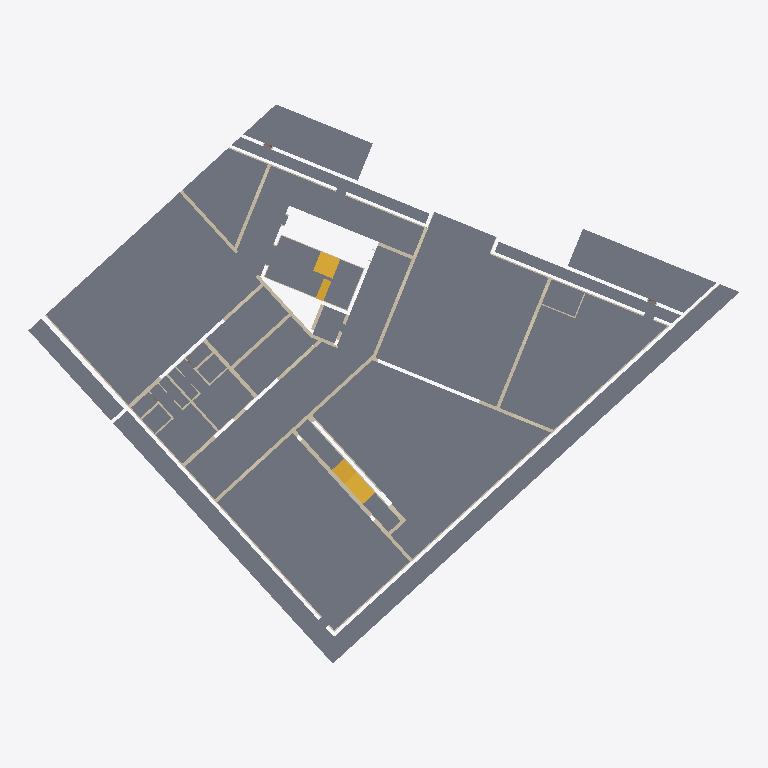
Plan cut of the same IFC building model at storey 'B1_pf' (level -3.34 m, cut at -1.94 m), seen from above with north up, elements coloured by IFC class: 45 walls (beige), 18 slabs (grey), 3 stairs (yellow). Cut surfaces are drawn darker.
Extent 61.9 m × 48.7 m × 16.6 m (x, y, z). Storeys (20): B1_pr at -3.54 m; B1_pf at -3.34 m; P0_ir at -0.69 m; P0_pr at -0.24 m; P0_pf at 0.00 m; P0_Controsoffitto at 3.10 m; P1_ir at 3.85 m; P1_pr at 4.30 m; P1_pf at 4.47 m; P1_FinestreArchitrave at 7.20 m; P1_Controsoffitto at 7.57 m; P2_ir at 8.22 m; P2_pr at 8.67 m; P2_pf at 8.88 m; P2_Parapetto at 9.88 m; P2_Controsoffitto at 11.98 m. Elements (410): 282 IfcWallStandardCase, 46 IfcCurtainWall, 43 IfcSlab, 20 IfcCovering, 8 IfcStair, 7 IfcWall, 4 IfcDoor.

HEADER;
FILE_DESCRIPTION(('ViewDefinition [CoordinationView_V2.0]','RevitIdentifiers [VersionGUID: f3dfec6f-85b2-435c-99ba-8342f3c811be, NumberOfSaves: 172]','CoordinateReference [CoordinateBase: Coordinate condivise, ProjectSite: Interno]'),'2;1');
FILE_NAME('Numero','2025-03-26T11:51:11+01:00',(''),(''),'ODA SDAI 24.6','Autodesk Revit 24.2.0.63 (ITA) - IFC 24.2.0.63','');
FILE_SCHEMA(('IFC2X3'));
ENDSEC;
DATA;
#102=IFCPROJECT('37F2mqtSbFWPEWpp8wvNig',#18,'Numero',$,$,'Nome','Stato',(#97),#94);
#190=IFCSITE('37F2mqtSbFWPEWpp8wvNie',#18,'Default',$,$,#189,$,$,.ELEMENT.,(41,47,59,999999),(12,35,59,999999),0.0,$,$);
#107=IFCBUILDING('37F2mqtSbFWPEWpp8wvNih',#18,'',$,$,#105,$,'',.ELEMENT.,$,$,#106);
#111=IFCBUILDINGSTOREY('2J59CjO6b3Uu6ztsSV1VZ4',#18,'B1_pr',$,'Livello:Estremità triangolo 1',#110,$,'B1_pr',.ELEMENT.,-3540.0000000000077);
#115=IFCBUILDINGSTOREY('2J59CjO6b3Uu6ztsSV1VZ5',#18,'B1_pf',$,'Livello:Estremità triangolo 1',#114,$,'B1_pf',.ELEMENT.,-3340.000000000009);
#119=IFCBUILDINGSTOREY('2J59CjO6b3Uu6ztsSV1VZE',#18,'P0_ir',$,'Livello:Estremità triangolo 1',#118,$,'P0_ir',.ELEMENT.,-689.9999999999999);
#123=IFCBUILDINGSTOREY('2J59CjO6b3Uu6ztsSV1VZO',#18,'P0_pr',$,'Livello:Estremità triangolo 1',#122,$,'P0_pr',.ELEMENT.,-239.99999999999991);
#126=IFCBUILDINGSTOREY('2J59CjO6b3Uu6ztsSV1VZP',#18,'P0_pf',$,'Livello:Estremità triangolo 1',#125,$,'P0_pf',.ELEMENT.,-8.662937E-12);
#130=IFCBUILDINGSTOREY('2J59CjO6b3Uu6ztsSV1VZ3',#18,'P0_Controsoffitto',$,'Livello:Estremità triangolo 1',#129,$,'P0_Controsoffitto',.ELEMENT.,3099.9999999999914);
#134=IFCBUILDINGSTOREY('2J59CjO6b3Uu6ztsSV1VZF',#18,'P1_ir',$,'Livello:Estremità triangolo 1',#133,$,'P1_ir',.ELEMENT.,3849.9999999999986);
#138=IFCBUILDINGSTOREY('2J59CjO6b3Uu6ztsSV1VZU',#18,'P1_pr',$,'Livello:Estremità triangolo 1',#137,$,'P1_pr',.ELEMENT.,4299.999999999999);
#142=IFCBUILDINGSTOREY('2J59CjO6b3Uu6ztsSV1VZV',#18,'P1_pf',$,'Livello:Estremità triangolo 1',#141,$,'P1_pf',.ELEMENT.,4469.999999999997);
#146=IFCBUILDINGSTOREY('2J59CjO6b3Uu6ztsSV1VZ2',#18,'P1_FinestreArchitrave',$,'Livello:Estremità triangolo 1',#145,$,'P1_FinestreArchitrave',.ELEMENT.,7195.099335423283);
#150=IFCBUILDINGSTOREY('2CNr927JX5khqisQl2uia$',#18,'P1_Controsoffitto',$,'Livello:Estremità triangolo 1',#149,$,'P1_Controsoffitto',.ELEMENT.,7569.999999999997);
#154=IFCBUILDINGSTOREY('2J59CjO6b3Uu6ztsSV1VZ9',#18,'P2_ir',$,'Livello:Estremità triangolo 1',#153,$,'P2_ir',.ELEMENT.,8220.000000000002);
#158=IFCBUILDINGSTOREY('2J59CjO6b3Uu6ztsSV1VZQ',#18,'P2_pr',$,'Livello:Estremità triangolo 1',#157,$,'P2_pr',.ELEMENT.,8670.000000000002);
#162=IFCBUILDINGSTOREY('2J59CjO6b3Uu6ztsSV1VZR',#18,'P2_pf',$,'Livello:Estremità triangolo 1',#161,$,'P2_pf',.ELEMENT.,8885.0);
#166=IFCBUILDINGSTOREY('2J59CjO6b3Uu6ztsSV1VZC',#18,'P2_Parapetto',$,'Livello:Estremità triangolo 1',#165,$,'P2_Parapetto',.ELEMENT.,9885.0);
#170=IFCBUILDINGSTOREY('2CNr927JX5khqisQl2uiay',#18,'P2_Controsoffitto',$,'Livello:Estremità triangolo 1',#169,$,'P2_Controsoffitto',.ELEMENT.,11985.000000000004);
#174=IFCBUILDINGSTOREY('2J59CjO6b3Uu6ztsSV1VZ1',#18,'PC_pr_Gronda',$,'Livello:Estremità triangolo 1',#173,$,'PC_pr_Gronda',.ELEMENT.,12085.000000000004);
#178=IFCBUILDINGSTOREY('2J59CjO6b3Uu6ztsSV1VZ0',#18,'PC_ir_Colmo',$,'Livello:Estremità triangolo 1',#177,$,'PC_ir_Colmo',.ELEMENT.,12885.100362897709);
#182=IFCBUILDINGSTOREY('2J59CjO6b3Uu6ztsSV1VZ6',#18,'PC_pr_Colmo',$,'Livello:Estremità triangolo 1',#181,$,'PC_pr_Colmo',.ELEMENT.,12995.100362897709);
#186=IFCBUILDINGSTOREY('2J59CjO6b3Uu6ztsSV1VZ7',#18,'PC_pf',$,'Livello:Estremità triangolo 1',#185,$,'PC_pf',.ELEMENT.,13245.100362897709);
#1393=IFCSLAB('0b9TC2O_12DwVHNry6Qtj4',#18,'Pavimento:AR_Pavimeto_Interrato_Tipo 2_200:10248035',$,'Pavimento:AR_Pavimeto_Interrato_Tipo 2_200',#1368,#1392,'10248035',.FLOOR.);
#1190=IFCSLAB('0b9TC2O_12DwVHNry6Qtqo',#18,'Pavimento:AR_Pavimeto_Interrato_Tipo 2_200:10246421',$,'Pavimento:AR_Pavimeto_Interrato_Tipo 2_200',#1173,#1189,'10246421',.FLOOR.);
#1299=IFCSLAB('0b9TC2O_12DwVHNry6Qt_R',#18,'Pavimento:AR_Pavimeto_Interrato_Tipo 2_200:10247100',$,'Pavimento:AR_Pavimeto_Interrato_Tipo 2_200',#1276,#1298,'10247100',.FLOOR.);
#1266=IFCSLAB('0b9TC2O_12DwVHNry6Qtxt',#18,'Pavimento:AR_Pavimeto_Interrato_Tipo 2_200:10246864',$,'Pavimento:AR_Pavimeto_Interrato_Tipo 2_200',#1245,#1265,'10246864',.FLOOR.);
#1235=IFCSLAB('0b9TC2O_12DwVHNry6QtuF',#18,'Pavimento:AR_Pavimeto_Interrato_Tipo 2_200:10246696',$,'Pavimento:AR_Pavimeto_Interrato_Tipo 2_200',#1220,#1234,'10246696',.FLOOR.);
#1338=IFCSLAB('0b9TC2O_12DwVHNry6QtZ$',#18,'Pavimento:AR_Pavimeto_Interrato_Tipo 2_200:10247384',$,'Pavimento:AR_Pavimeto_Interrato_Tipo 2_200',#1309,#1337,'10247384',.FLOOR.);
#1563=IFCSLAB('0b9TC2O_12DwVHNry6Qq24',#18,'Pavimento:AR_Pavimeto_Interrato_Tipo 2_200:10249379',$,'Pavimento:AR_Pavimeto_Interrato_Tipo 2_200',#1530,#1562,'10249379',.FLOOR.);
#1074=IFCSLAB('0b9TC2O_12DwVHNry6QtDV',#18,'Pavimento:AR_Pavimeto_Interrato_Tipo 1_200:10246008',$,'Pavimento:AR_Pavimeto_Interrato_Tipo 1_200',#1049,#1073,'10246008',.FLOOR.);
#1443=IFCSLAB('0b9TC2O_12DwVHNry6QqSk',#18,'Pavimento:AR_Pavimeto_Interrato_Tipo 2_200:10248969',$,'Pavimento:AR_Pavimeto_Interrato_Tipo 2_200',#1426,#1442,'10248969',.FLOOR.);
#1470=IFCSLAB('0b9TC2O_12DwVHNry6QqV8',#18,'Pavimento:AR_Pavimeto_Interrato_Tipo 2_200:10249199',$,'Pavimento:AR_Pavimeto_Interrato_Tipo 2_200',#1453,#1469,'10249199',.FLOOR.);
#1497=IFCSLAB('0b9TC2O_12DwVHNry6Qq0W',#18,'Pavimento:AR_Pavimeto_Interrato_Tipo 2_200:10249223',$,'Pavimento:AR_Pavimeto_Interrato_Tipo 2_200',#1480,#1496,'10249223',.FLOOR.);
#1124=IFCSLAB('0b9TC2O_12DwVHNry6QtFx',#18,'Pavimento:AR_Pavimeto_Interrato_Tipo 2_200:10246108',$,'Pavimento:AR_Pavimeto_Interrato_Tipo 2_200',#1103,#1123,'10246108',.FLOOR.);
#1163=IFCSLAB('0b9TC2O_12DwVHNry6Qto$',#18,'Pavimento:AR_Pavimeto_Interrato_Tipo 2_200:10246296',$,'Pavimento:AR_Pavimeto_Interrato_Tipo 2_200',#1145,#1162,'10246296',.FLOOR.);
#1520=IFCSLAB('0b9TC2O_12DwVHNry6Qq2l',#18,'Pavimento:AR_Pavimeto_Interrato_Tipo 2_200:10249352',$,'Pavimento:AR_Pavimeto_Interrato_Tipo 2_200',#1507,#1519,'10249352',.FLOOR.);
#1210=IFCSLAB('0b9TC2O_12DwVHNry6Qttl',#18,'Pavimento:AR_Pavimeto_Interrato_Tipo 2_200:10246600',$,'Pavimento:AR_Pavimeto_Interrato_Tipo 2_200',#1200,#1209,'10246600',.FLOOR.);
#1416=IFCSLAB('0b9TC2O_12DwVHNry6QqQI',#18,'Pavimento:AR_Pavimeto_Interrato_Tipo 2_200:10248885',$,'Pavimento:AR_Pavimeto_Interrato_Tipo 2_200',#1403,#1415,'10248885',.FLOOR.);
#1358=IFCSLAB('0b9TC2O_12DwVHNry6QtiT',#18,'Pavimento:AR_Pavimeto_Interrato_Tipo 2_200:10247994',$,'Pavimento:AR_Pavimeto_Interrato_Tipo 2_200',#1348,#1357,'10247994',.FLOOR.);
#27791=IFCSLAB('2Jpblr0vD9aBVjdc3$fCfI',#18,'Pavimento:AR_Pavimenti_Cem_Microcemento_100:10386444',$,'Pavimento:AR_Pavimenti_Cem_Microcemento_100',#27780,#27790,'10386444',.FLOOR.);
#24214=IFCSTAIR('369ycPw099cOuz8lDznnXA',#18,'Scala gettata in opera:Scala:10373779',$,'Scala gettata in opera:ST_Scale_Cls_Rampa15_Pianerottolo20',#24213,$,'10373779',.TWO_STRAIGHT_RUN_STAIR.);
#2172=IFCWALLSTANDARDCASE('24SJhEhx5879ft6vrqpSwA',#18,'Muro di base:AR_Muri_strato 30cm:10265175',$,'Muro di base:AR_Muri_strato 30cm',#2151,#2171,'10265175');
#23514=IFCWALLSTANDARDCASE('2mNHgIz5H2CR9EdA0u$3i$',#18,'Muro di base:AR_Muri_strato 10cm:10355366',$,'Muro di base:AR_Muri_strato 10cm',#23497,#23513,'10355366');
#2696=IFCWALLSTANDARDCASE('0D7OaftU1DJhvTkm$dYoiI',#18,'Muro di base:AR_Muri_strato 30cm:10271937',$,'Muro di base:AR_Muri_strato 30cm',#2684,#2695,'10271937');
#2196=IFCWALLSTANDARDCASE('24SJhEhx5879ft6vrqpSzJ',#18,'Muro di base:AR_Muri_strato 30cm:10265486',$,'Muro di base:AR_Muri_strato 30cm',#2184,#2195,'10265486');
#23560=IFCWALLSTANDARDCASE('2mNHgIz5H2CR9EdA0u$3hk',#18,'Muro di base:AR_Muri_strato 10cm:10355575',$,'Muro di base:AR_Muri_strato 10cm',#23548,#23559,'10355575');
#27802=IFCSTAIR('2Jpblr0vD9aBVjdc3$fCfe',#18,'Scala gettata in opera:Scala:10386486',$,'Scala gettata in opera:ST_Scale_Cls_Rampa15_Pianerottolo20',#27801,$,'10386486',.STRAIGHT_RUN_STAIR.);
#2272=IFCWALLSTANDARDCASE('1$aaflRRL8YBbOPJoMUhm7',#18,'Muro di base:AR_Muri_strato 36cm:10266582',$,'Muro di base:AR_Muri_strato 36cm',#2260,#2271,'10266582');
#1852=IFCWALLSTANDARDCASE('1te$_Bvef8ihNWTYbV3lAZ',#18,'Muro di base:AR_Muri_strato 35cm:10262515',$,'Muro di base:AR_Muri_strato 35cm',#1840,#1851,'10262515');
#3194=IFCWALLSTANDARDCASE('0qXbMQYcj93upOSP8fHV6z',#18,'Muro di base:AR_Muri_strato 30cm:10278260',$,'Muro di base:AR_Muri_strato 30cm',#3179,#3193,'10278260');
#1911=IFCWALLSTANDARDCASE('1te$_Bvef8ihNWTYbV3lpy',#18,'Muro di base:AR_Muri_strato 30cm:10262956',$,'Muro di base:AR_Muri_strato 30cm',#1891,#1910,'10262956');
#24151=IFCWALLSTANDARDCASE('3aWQbswKb5xf1JeAEPVy1a',#18,'Muro di base:AR_Muri_strato 30cm:10361418',$,'Muro di base:AR_Muri_strato 30cm',#24139,#24150,'10361418');
#1880=IFCWALLSTANDARDCASE('1te$_Bvef8ihNWTYbV3lmO',#18,'Muro di base:AR_Muri_strato 30cm:10262856',$,'Muro di base:AR_Muri_strato 30cm',#1868,#1879,'10262856');
#2648=IFCWALLSTANDARDCASE('0D7OaftU1DJhvTkm$dYotc',#18,'Muro di base:AR_Muri_strato 30cm:10271285',$,'Muro di base:AR_Muri_strato 30cm',#2631,#2647,'10271285');
#1937=IFCWALLSTANDARDCASE('1te$_Bvef8ihNWTYbV3lyK',#18,'Muro di base:AR_Muri_strato 30cm:10263108',$,'Muro di base:AR_Muri_strato 30cm',#1922,#1936,'10263108');
#23632=IFCWALLSTANDARDCASE('2mNHgIz5H2CR9EdA0u$3$C',#18,'Muro di base:AR_Muri_strato 10cm:10356309',$,'Muro di base:AR_Muri_strato 10cm',#23620,#23631,'10356309');
#1829=IFCWALLSTANDARDCASE('1te$_Bvef8ihNWTYbV3lB1',#18,'Muro di base:AR_Muri_strato 30cm:10262417',$,'Muro di base:AR_Muri_strato 30cm',#1817,#1828,'10262417');
#2858=IFCWALLSTANDARDCASE('0D7OaftU1DJhvTkm$dYrjm',#18,'Muro di base:AR_Muri_strato 20cm:10276003',$,'Muro di base:AR_Muri_strato 20cm',#2846,#2857,'10276003');
#28353=IFCSTAIR('2Jpblr0vD9aBVjdc3$f3R8',#18,'Scala gettata in opera:Scala:10387606',$,'Scala gettata in opera:ST_Scale_Cls_Rampa15_Pianerottolo20',#28352,$,'10387606',.STRAIGHT_RUN_STAIR.);
#2040=IFCWALLSTANDARDCASE('24SJhEhx5879ft6vrqpV4S',#18,'Muro di base:AR_Muri_strato 30cm:10264001',$,'Muro di base:AR_Muri_strato 30cm',#2028,#2039,'10264001');
#2063=IFCWALLSTANDARDCASE('24SJhEhx5879ft6vrqpVBF',#18,'Muro di base:AR_Muri_strato 30cm:10264082',$,'Muro di base:AR_Muri_strato 30cm',#2051,#2062,'10264082');
#24174=IFCWALLSTANDARDCASE('1CE4O5IcT33vOwD8hVMfbv',#18,'Muro di base:AR_Muri_strato 12cm:10362338',$,'Muro di base:AR_Muri_strato 12cm',#24162,#24173,'10362338');
#23584=IFCWALLSTANDARDCASE('2mNHgIz5H2CR9EdA0u$3rf',#18,'Muro di base:AR_Muri_strato 10cm:10355952',$,'Muro di base:AR_Muri_strato 10cm',#23572,#23583,'10355952');
#2522=IFCWALLSTANDARDCASE('0J8GoJlCrAChXaazOMizXi',#18,'Muro di base:AR_Muri_strato 10cm:10269622',$,'Muro di base:AR_Muri_strato 10cm',#2510,#2521,'10269622');
#2249=IFCWALLSTANDARDCASE('0tJom1fTf2mRyevaYmngh3',#18,'Muro di base:AR_Muri_strato 30cm:10266494',$,'Muro di base:AR_Muri_strato 30cm',#2237,#2248,'10266494');
#2300=IFCWALLSTANDARDCASE('1$aaflRRL8YBbOPJoMUhDs',#18,'Muro di base:AR_Muri_strato 30cm:10266791',$,'Muro di base:AR_Muri_strato 30cm',#2288,#2299,'10266791');
#2591=IFCWALLSTANDARDCASE('0J8GoJlCrAChXaazOMizsK',#18,'Muro di base:AR_Muri_strato 40cm:10270286',$,'Muro di base:AR_Muri_strato 40cm',#2579,#2590,'10270286');
#23608=IFCWALLSTANDARDCASE('2mNHgIz5H2CR9EdA0u$3pm',#18,'Muro di base:AR_Muri_strato 10cm:10356073',$,'Muro di base:AR_Muri_strato 10cm',#23596,#23607,'10356073');
#2140=IFCWALLSTANDARDCASE('24SJhEhx5879ft6vrqpSrN',#18,'Muro di base:AR_Muri_strato 30cm:10264970',$,'Muro di base:AR_Muri_strato 30cm',#2128,#2139,'10264970');
#2545=IFCWALLSTANDARDCASE('0J8GoJlCrAChXaazOMizzS',#18,'Muro di base:AR_Muri_strato 36cm:10269830',$,'Muro di base:AR_Muri_strato 36cm',#2533,#2544,'10269830');
#1966=IFCWALLSTANDARDCASE('1te$_Bvef8ihNWTYbV3l_m',#18,'Muro di base:AR_Muri_strato 30cm:10263264',$,'Muro di base:AR_Muri_strato 30cm',#1949,#1965,'10263264');
#2401=IFCWALLSTANDARDCASE('0J8GoJlCrAChXaazOMiyO5',#18,'Muro di base:AR_Muri_strato 6.3.cm:10268127',$,'Muro di base:AR_Muri_strato 6.3.cm',#2389,#2400,'10268127');
#3029=IFCWALLSTANDARDCASE('0D7OaftU1DJhvTkm$dYqMa',#18,'Muro di base:AR_Muri_strato 20cm:10277495',$,'Muro di base:AR_Muri_strato 20cm',#3017,#3028,'10277495');
#2377=IFCWALLSTANDARDCASE('0J8GoJlCrAChXaazOMiySb',#18,'Muro di base:AR_Muri_strato 6.3.cm:10267903',$,'Muro di base:AR_Muri_strato 6.3.cm',#2365,#2376,'10267903');
#2568=IFCWALLSTANDARDCASE('0J8GoJlCrAChXaazOMizvu',#18,'Muro di base:AR_Muri_strato 30cm:10270114',$,'Muro di base:AR_Muri_strato 30cm',#2556,#2567,'10270114');
#2955=IFCWALLSTANDARDCASE('0D7OaftU1DJhvTkm$dYqTu',#18,'Muro di base:AR_Muri_strato 20cm:10277035',$,'Muro di base:AR_Muri_strato 20cm',#2943,#2954,'10277035');
#3479=IFCWALLSTANDARDCASE('3UMCBUjSbCxvrBC5RxBt07',#18,'Muro di base:AR_Muri_strato 5cm:10284542',$,'Muro di base:AR_Muri_strato 5cm',#3467,#3478,'10284542');
#24202=IFCWALLSTANDARDCASE('1CE4O5IcT33vOwD8hVMgKU',#18,'Muro di base:AR_Muri_strato 30cm:10363269',$,'Muro di base:AR_Muri_strato 30cm',#24190,#24201,'10363269');
#2788=IFCWALLSTANDARDCASE('0D7OaftU1DJhvTkm$dYrsT',#18,'Muro di base:AR_Muri_strato 10cm:10275406',$,'Muro di base:AR_Muri_strato 10cm',#2776,#2787,'10275406');
#3075=IFCWALLSTANDARDCASE('0D7OaftU1DJhvTkm$dYqMf',#18,'Muro di base:AR_Muri_strato 15cm:10277498',$,'Muro di base:AR_Muri_strato 15cm',#3063,#3074,'10277498');
#3006=IFCWALLSTANDARDCASE('0D7OaftU1DJhvTkm$dYqOg',#18,'Muro di base:AR_Muri_strato 15cm:10277369',$,'Muro di base:AR_Muri_strato 15cm',#2994,#3005,'10277369');
#2978=IFCWALLSTANDARDCASE('0D7OaftU1DJhvTkm$dYqSa',#18,'Muro di base:AR_Muri_strato 15cm:10277111',$,'Muro di base:AR_Muri_strato 15cm',#2966,#2977,'10277111');
#3052=IFCWALLSTANDARDCASE('0D7OaftU1DJhvTkm$dYqMh',#18,'Muro di base:AR_Muri_strato 15cm:10277496',$,'Muro di base:AR_Muri_strato 15cm',#3040,#3051,'10277496');
#2835=IFCWALLSTANDARDCASE('0D7OaftU1DJhvTkm$dYrof',#18,'Muro di base:AR_Muri_strato 5cm:10275706',$,'Muro di base:AR_Muri_strato 5cm',#2823,#2834,'10275706');
#2353=IFCWALLSTANDARDCASE('0J8GoJlCrAChXaazOMiy0M',#18,'Muro di base:AR_Muri_strato 6.3.cm:10267596',$,'Muro di base:AR_Muri_strato 6.3.cm',#2341,#2352,'10267596');
#2116=IFCWALLSTANDARDCASE('24SJhEhx5879ft6vrqpSmx',#18,'Muro di base:AR_Muri_strato 29cm:10264806',$,'Muro di base:AR_Muri_strato 29cm',#2104,#2115,'10264806');
#2764=IFCWALLSTANDARDCASE('0D7OaftU1DJhvTkm$dYrsP',#18,'Muro di base:AR_Muri_strato 10cm:10275402',$,'Muro di base:AR_Muri_strato 10cm',#2752,#2763,'10275402');
#2087=IFCWALLSTANDARDCASE('24SJhEhx5879ft6vrqpVEG',#18,'Muro di base:AR_Muri_strato 29cm:10264397',$,'Muro di base:AR_Muri_strato 29cm',#2075,#2086,'10264397');
ENDSEC;
